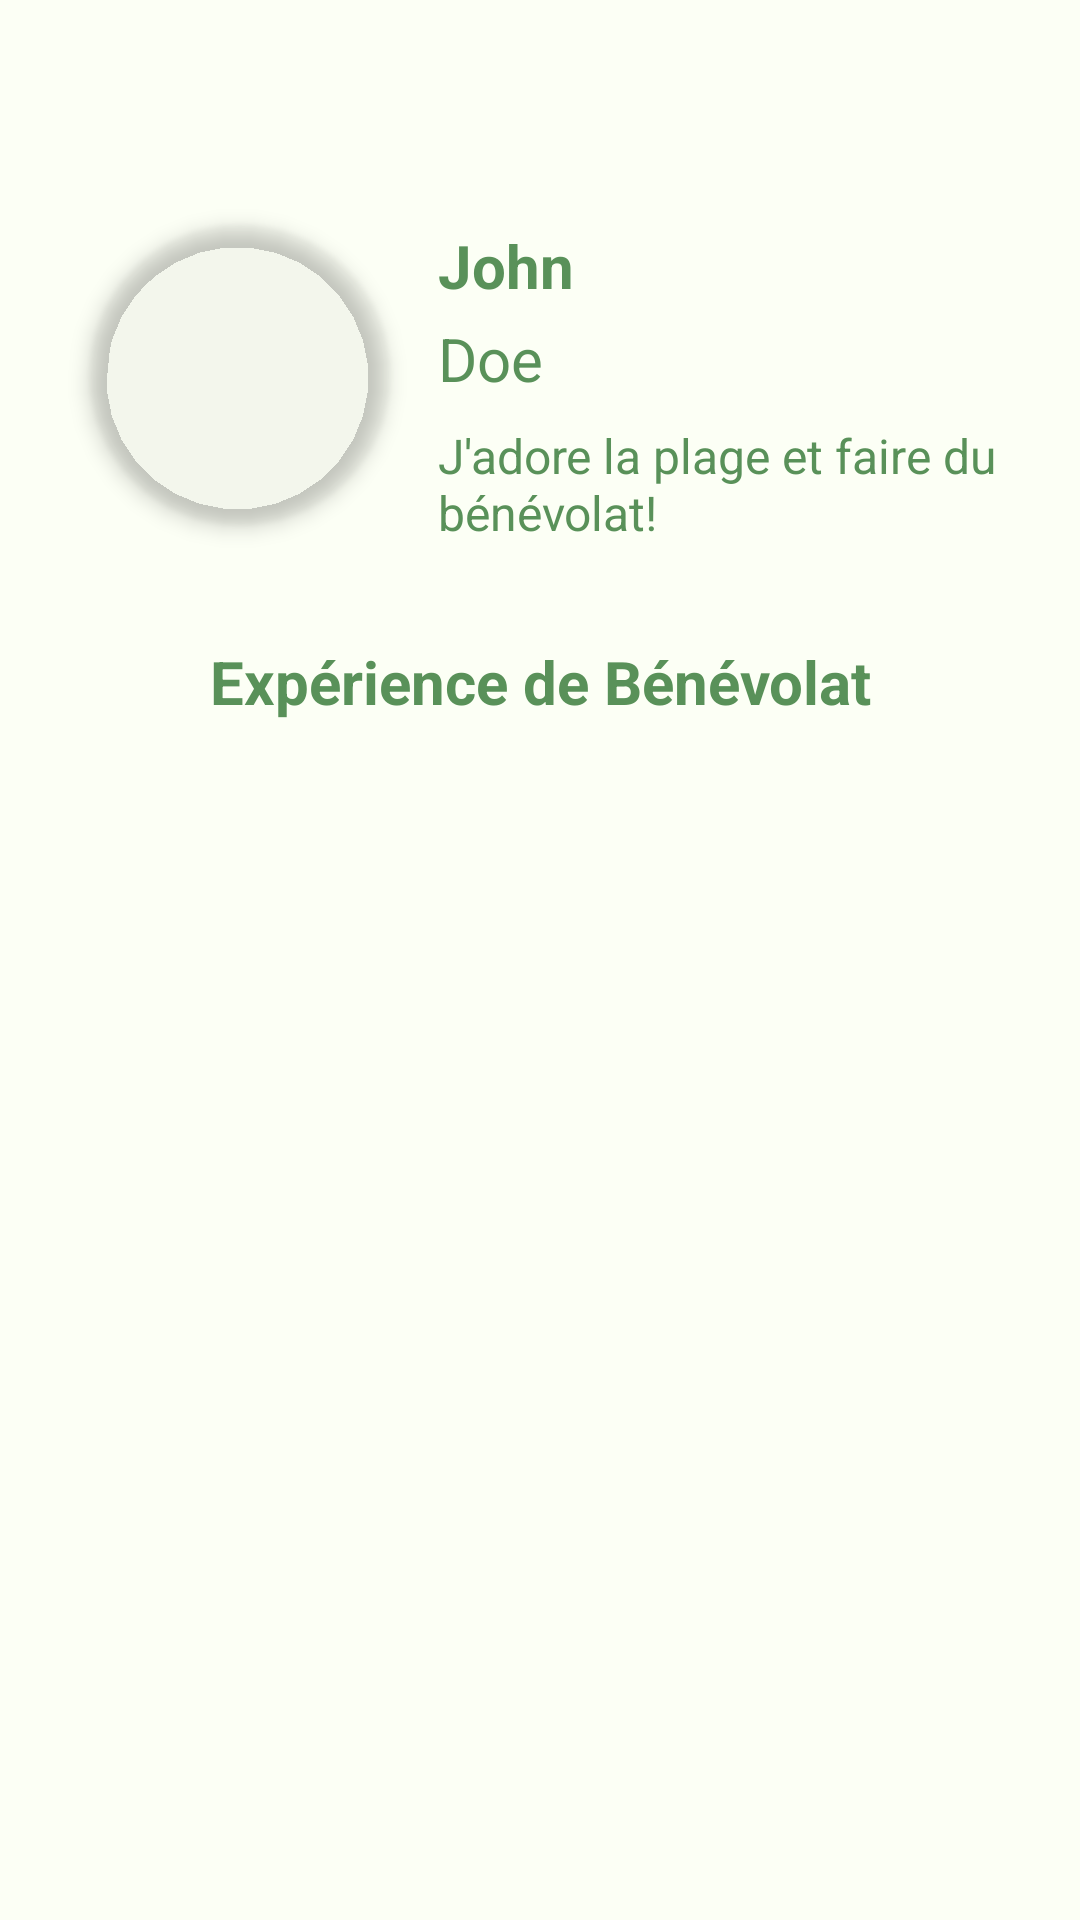

Android layout source for this screen:
<!-- AndroidManifest.xml: application theme Theme.ApplicationSQAK -->
<!-- res/layout/fragment_profil_user.xml -->
<?xml version="1.0" encoding="utf-8"?>
<androidx.constraintlayout.widget.ConstraintLayout xmlns:android="http://schemas.android.com/apk/res/android"
    xmlns:app="http://schemas.android.com/apk/res-auto"
    xmlns:tools="http://schemas.android.com/tools"
    android:layout_width="match_parent"
    android:layout_height="match_parent"
    android:background="@color/primary"
    tools:context=".vues.ProfilUserFragment">

    
    <androidx.cardview.widget.CardView
        android:id="@+id/cvProfilUser"
        android:layout_width="100dp"
        android:layout_height="100dp"
        app:cardCornerRadius="50dp"
        app:cardElevation="4dp"
        app:layout_constraintTop_toTopOf="parent"
        app:layout_constraintStart_toStartOf="parent"
        android:layout_marginTop="75dp"
        android:layout_marginStart="30dp"
        app:cardBackgroundColor="@android:color/transparent">

        <ImageView
            android:id="@+id/imgUserProfil"
            android:layout_width="match_parent"
            android:layout_height="match_parent"
            android:scaleType="centerCrop"
            android:contentDescription="Photo de profil"
            tools:srcCompat="@tools:sample/avatars" />
    </androidx.cardview.widget.CardView>

    
    <TextView
        android:id="@+id/txtPrenomUser"
        android:layout_width="wrap_content"
        android:layout_height="wrap_content"
        android:text="John"
        android:textColor="@color/textsurbg"
        android:textSize="20sp"
        android:textStyle="bold"
        app:layout_constraintTop_toTopOf="@+id/cvProfilUser"
        app:layout_constraintStart_toEndOf="@+id/cvProfilUser"
        android:layout_marginStart="16dp" />

    
    <TextView
        android:id="@+id/txtNomUser"
        android:layout_width="wrap_content"
        android:layout_height="wrap_content"
        android:text="Doe"
        android:textColor="@color/textsurbg"
        android:textSize="20sp"
        android:layout_marginTop="4dp"
        app:layout_constraintTop_toBottomOf="@+id/txtPrenomUser"
        app:layout_constraintStart_toStartOf="@+id/txtPrenomUser" />

    
    <TextView
        android:id="@+id/txtBioUser"
        android:layout_width="0dp"
        android:layout_height="wrap_content"
        android:text="J'adore la plage et faire du bénévolat!"
        android:textColor="@color/textsurbg"
        android:textSize="16sp"
        android:layout_marginTop="8dp"
        app:layout_constraintTop_toBottomOf="@+id/txtNomUser"
        app:layout_constraintStart_toStartOf="@+id/txtNomUser"
        app:layout_constraintEnd_toEndOf="parent"
        android:layout_marginEnd="16dp" />

    
    <TextView
        android:id="@+id/txtExperienceBenevolat"
        android:layout_width="0dp"
        android:layout_height="wrap_content"
        android:text="Expérience de Bénévolat"
        android:textColor="@color/textsurbg"
        android:textSize="20sp"
        android:textStyle="bold"
        android:textAlignment="center"
        android:layout_marginTop="32dp"
        app:layout_constraintTop_toBottomOf="@+id/txtBioUser"
        app:layout_constraintStart_toStartOf="parent"
        app:layout_constraintEnd_toEndOf="parent" />

    
    <androidx.recyclerview.widget.RecyclerView
        android:id="@+id/rvExpUser"
        android:layout_width="0dp"
        android:layout_height="0dp"
        android:layout_marginLeft="10dp"
        android:contentDescription="@string/liste_des_exp_riences_de_b_n_volat"
        android:paddingHorizontal="0dp"
        android:clipToPadding="false"
        app:layout_constraintTop_toBottomOf="@id/txtExperienceBenevolat"
        app:layout_constraintBottom_toBottomOf="parent"
        app:layout_constraintStart_toStartOf="parent"
        app:layout_constraintEnd_toEndOf="parent"
        tools:listitem="@layout/item_experience_user" />


</androidx.constraintlayout.widget.ConstraintLayout>
<!-- res/layout/item_experience_user.xml (included above) -->
<?xml version="1.0" encoding="utf-8"?>
<androidx.constraintlayout.widget.ConstraintLayout xmlns:android="http://schemas.android.com/apk/res/android"
    xmlns:app="http://schemas.android.com/apk/res-auto"
    android:layout_width="match_parent"
    android:layout_height="wrap_content"
    android:padding="8dp"
    android:layout_marginBottom="10dp">

    
    <TextView
        android:id="@+id/txtDateExperience"
        android:layout_width="60dp"
        android:layout_height="60dp"
        android:gravity="center"
        android:text="27\nJanv"
        android:textColor="@android:color/white"
        android:textSize="14sp"
        android:textStyle="bold"
        android:background="@drawable/rounded_button"
        android:backgroundTint="@color/secondary"
        app:layout_constraintTop_toTopOf="parent"
        app:layout_constraintBottom_toBottomOf="parent"
        app:layout_constraintStart_toStartOf="parent" />

    
    <LinearLayout
        android:id="@+id/contenuExperience"
        android:layout_width="0dp"
        android:layout_height="wrap_content"
        android:orientation="vertical"
        android:layout_marginStart="12dp"
        app:layout_constraintStart_toEndOf="@id/txtDateExperience"
        app:layout_constraintTop_toTopOf="parent"
        app:layout_constraintBottom_toBottomOf="parent"
        app:layout_constraintEnd_toEndOf="parent">

        <TextView
            android:id="@+id/txtTitreExperience"
            android:layout_width="wrap_content"
            android:layout_height="wrap_content"
            android:text="Ramassage déchets"
            android:textColor="@color/textsurbg"
            android:textSize="16sp"
            android:textStyle="bold" />

        <TextView
            android:id="@+id/txtLieuExperience"
            android:layout_width="wrap_content"
            android:layout_height="wrap_content"
            android:text="Lieu : parc Oka"
            android:textColor="@color/textsurbg"
            android:textSize="14sp" />

        <TextView
            android:id="@+id/txtOrganisationExperience"
            android:layout_width="wrap_content"
            android:layout_height="wrap_content"
            android:text="Organisation : Terre-Sauve"
            android:textColor="@color/textsurbg"
            android:textSize="14sp" />
    </LinearLayout>
</androidx.constraintlayout.widget.ConstraintLayout>
<!-- resources referenced by this layout -->
<resources>
  <color name="primary">#FCFFF5</color>
  <color name="secondary">#DBECC5</color>
  <color name="textsurbg">#599159</color>
  <!-- drawable rounded_button (drawable) -->
  <?xml version="1.0" encoding="utf-8"?>
  <shape xmlns:android="http://schemas.android.com/apk/res/android"
      android:shape="rectangle">
  
  
      <corners android:radius="15dp"/> 
  </shape>
  <string name="liste_des_exp_riences_de_b_n_volat">Liste des expériences de bénévolat</string>
  <style name="Theme.ApplicationSQAK" parent="Base.Theme.ApplicationSQAK" />
  <style name="Base.Theme.ApplicationSQAK" parent="Theme.Material3.DayNight.NoActionBar">
          
          
      </style>
</resources>
